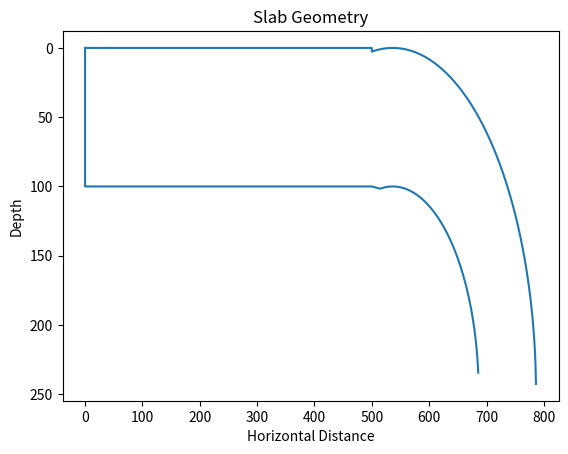

Write Python code to recreate this figure.
#!/usr/bin/python3
import numpy as np
import matplotlib.pyplot as plt


# from functions import initialize_slab_geometry, evolve_slab_geometry
# from functions import plot_slab_shape, solve_slab_velocities
###

def create_slab_geometry(slab_thickness, radius_curvature, slab_depth, slab_dip, x_range, flat_range=500):
	"""
	Create an array with the geometry of a curved slab with specified dip, radius of curvature, slab depth, and thickness.
	X is horizontal distance, y is vertical depth.
	"""
	# Convert slab dip to radians
	slab_dip_rad = np.deg2rad(slab_dip)

	# Create x values for the flat and curved parts
	x_values_flat = np.linspace(0, flat_range, num=500)
	x_values_curved = np.linspace(flat_range, x_range + flat_range, num=1000)

	# Calculate y values based on the geometry of the slab
	y_values_flat = np.zeros_like(x_values_flat)
	y_values_curved = (radius_curvature - np.sqrt(radius_curvature**2 - ((x_values_curved - flat_range) - slab_thickness / np.tan(slab_dip_rad))**2))

	# Calculate the normal to the curve
	dx = np.gradient(x_values_curved)
	dy = np.gradient(y_values_curved)
	normals = np.vstack((-dy, dx))
	normals /= np.linalg.norm(normals, axis=0)

	# Create the additional slab profile at a constant profile-normal distance
	x_values_curved_deeper = x_values_curved + slab_thickness * normals[0]
	y_values_curved_deeper = y_values_curved + slab_thickness * normals[1]

	# For the flat part, the normal points vertically downwards
	x_values_flat_deeper = x_values_flat
	y_values_flat_deeper = y_values_flat + slab_thickness

	# Combine x and y values into a 2D array
	x_values = np.concatenate((x_values_flat, x_values_curved, x_values_curved_deeper[::-1], x_values_flat_deeper[::-1], x_values_flat[0:1]))
	y_values = np.concatenate((y_values_flat, y_values_curved, y_values_curved_deeper[::-1], y_values_flat_deeper[::-1], y_values_flat[0:1]))
	slab_coords = np.vstack((x_values, y_values))

	return slab_coords


slab_coords = create_slab_geometry(100., 250., 500., 70., 1000.)

def plot_slab(slab_coords):

	plt.figure()
	plt.plot(slab_coords[0], slab_coords[1])
	plt.xlabel('Horizontal Distance')
	plt.ylabel('Depth')
	plt.title('Slab Geometry')
	plt.gca().invert_yaxis()  # Invert y axis as depth increases downwards
	plt.show()

plot_slab(slab_coords)





# def solve_slab_velocities(...):
# 	...
# 	return(???)

# def evolve_slab_geometry(slab_coords, slab_vels, dt_myrs):
# 	slab_coords=1. # temp
# 	return(slab_coords)


# def plot_slab_shape(slab_coords, plot_filename):
# 	pass




